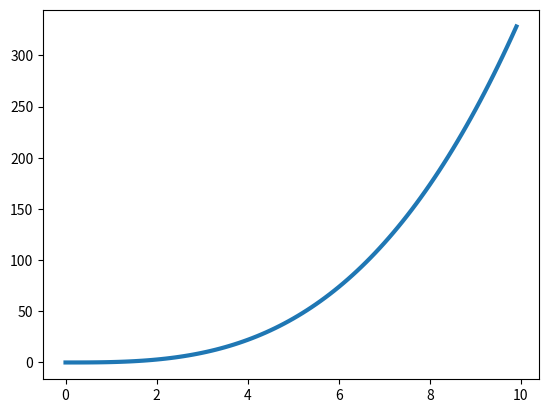

Recreate this plot in Python.
import numpy as np
import math
import cmath
import matplotlib.pyplot as plt
from scipy import signal



time = np.linspace(0, 1000, endpoint = True, retstep=False, dtype=None)
period = 10
x = [i for i in range(50)]
def my_square():
    s = signal.square(2*np.pi*period*time)
    return s
s = my_square()
new_s = np.delete(s, 0)

def get_ak(k):
    ak = []
    result = 0
    for i in range(k):
        for t in range(len(time)):
            result += s[t]*np.cos((i+1)*np.pi*t/period)*1/10
        ak.append(result)
    return ak
def get_fs():
    fs = []
    result = 0
    ak = get_ak(6)
    print(len(ak))
    for t in range(len(time)):
        for i in range(len(ak)):
            result += ak[i]*np.cos((i+1)*np.pi*t/period)
        fs.append(result)
        result = 0
    plt.plot(x, fs, linewidth = 3)
    plt.show()


x1 = np.arange(0, 10, 0.1)
dt = 0.1
sum = 0
al = []
for i in x1:
    sum += math.pow(i, 2)*dt
    al.append(sum)
plt.plot(x1, al, linewidth = 3)
plt.show()



######################################################
#plots only a single harmonic
def one_ak(k):
    ak = 0
    for t in range(len(time)):
        ak += s[t]*np.cos(k*np.pi*t/period)*1/period
    return ak

def one_fs(k):
    fs = []
    result = 0
    ak = one_ak(k)
    for t in range(len(time)):
        result = ak*np.cos(k*np.pi*t/period)
        fs.append(result)
    # plt.plot(x, fs, linewidth = 3)
    # plt.show()
    return fs



#Lambda func
# def func_maker(n):
#     return lambda x:x**n
# pow2 = func_maker(2)
# print(pow2(2))

# list_a = []
# list_b = []
# list_c = []
# list_d = []
#


# Finds items and their indexes inside lists
# for n, i in enumerate(list_a):
#     print("i : ",i)
#     print("n : ",n)


# list_a = one_fs(1)
# list_b = one_fs(2)
# list_c = one_fs(3)
# list_d = one_fs(4)
#
# list_e = [sum(i) for i in zip(list_c, list_a)]
#
#
# plt.figure(1)
# plt.subplot(311)
# plt.plot(x, list_c, linewidth = 3)
#
# plt.subplot(312)
# plt.plot(x, list_a, linewidth = 3)
#
# plt.subplot(313)
# plt.plot(x, list_e, linewidth = 3)
#
# plt.show()

# def f(t):
#     return np.exp(-t) * np.cos(2*np.pi*t)
# t1 = np.arange(0, 5, 0.1)
# t2 = np.arange(0, 5, 0.02)
# t3 = np.arange(-5, 5, 0.1)
#
# plt.figure(1)
# plt.subplot(311)
# plt.plot(t1, f(t1), 'bo', t2, f(t2), 'k')
#
# plt.subplot(312)
# plt.plot(t2, np.cos(2*np.pi*t2), 'r--')
#
# plt.subplot(313)
# plt.plot(t3, np.sin(2*np.pi*t3), 'r--')
# plt.show()
